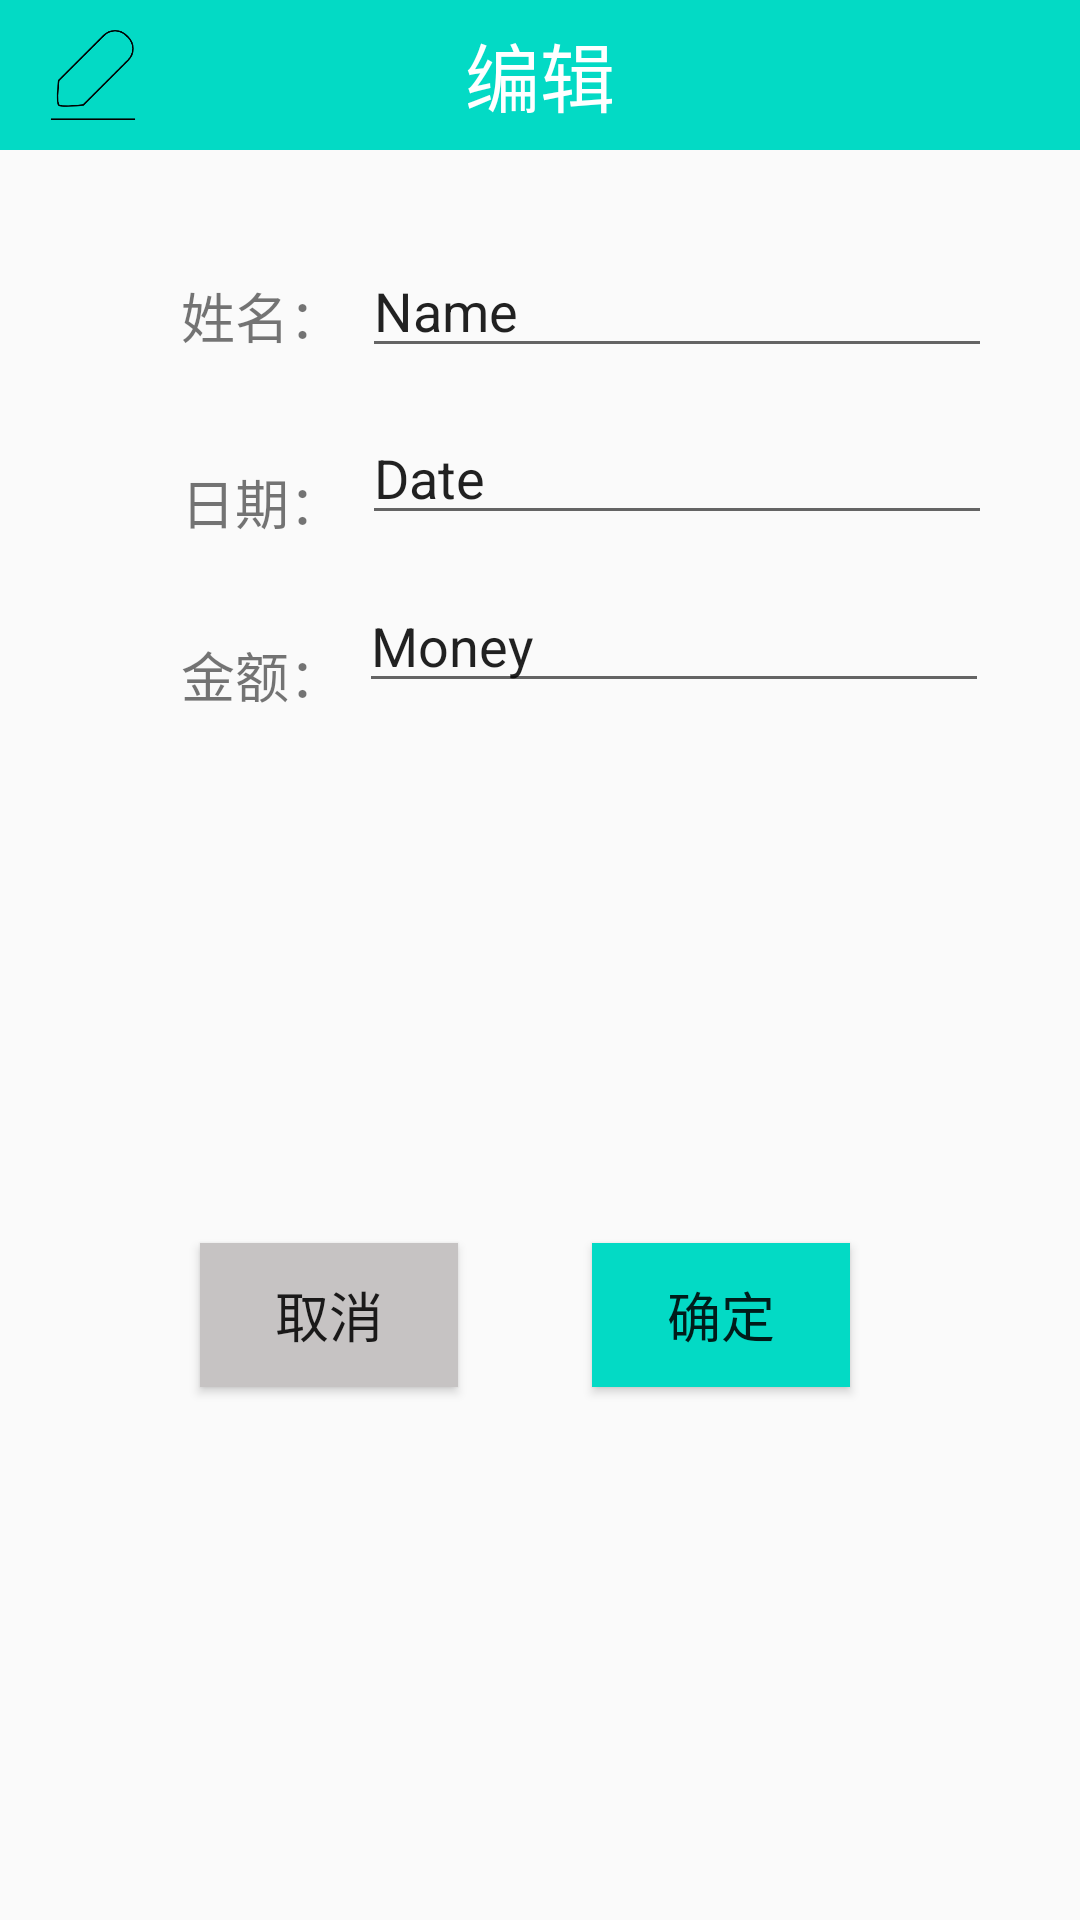

Here is an Android app screen rendered from its layout file. Give the layout XML and the strings, colors and styles it references.
<!-- AndroidManifest.xml: application theme AppTheme1 -->
<!-- res/layout/activity_sender_make_.xml -->
<?xml version="1.0" encoding="utf-8"?>
<androidx.constraintlayout.widget.ConstraintLayout xmlns:android="http://schemas.android.com/apk/res/android"
    xmlns:app="http://schemas.android.com/apk/res-auto"
    xmlns:tools="http://schemas.android.com/tools"
    android:id="@+id/sender_make"
    android:layout_width="match_parent"
    android:layout_height="match_parent"
    tools:context=".Sender_make_Activity">

    <androidx.appcompat.widget.Toolbar
        android:id="@+id/check_toolbar"
        android:layout_width="match_parent"
        android:layout_height="50dp"
        android:background="@color/colorAccent">
        <TextView
            android:id="@+id/check_toolbar_title"
            android:layout_width="wrap_content"
            android:layout_height="wrap_content"
            android:layout_gravity="center"
            android:text="编辑"
            android:textColor="#FFFFFF"
            android:textSize="25dp"
            />
        <androidx.appcompat.widget.AppCompatImageView
            android:layout_width="30dp"
            android:layout_height="30dp"
            android:background="@drawable/iconedit">
        </androidx.appcompat.widget.AppCompatImageView>
    </androidx.appcompat.widget.Toolbar>

    <TextView
        android:id="@+id/textView"
        android:layout_width="wrap_content"
        android:layout_height="wrap_content"
        android:text="@string/sender_make_name"
        android:textSize="18sp"
        app:layout_constraintBottom_toBottomOf="parent"
        app:layout_constraintEnd_toEndOf="parent"
        app:layout_constraintHorizontal_bias="0.197"
        app:layout_constraintStart_toStartOf="parent"
        app:layout_constraintTop_toTopOf="parent"
        app:layout_constraintVertical_bias="0.15" />

    <EditText
        android:id="@+id/sender_name_editView"
        android:layout_width="wrap_content"
        android:layout_height="wrap_content"
        android:ems="10"
        android:inputType="textPersonName"
        android:text="Name"
        app:layout_constraintBottom_toBottomOf="parent"
        app:layout_constraintEnd_toEndOf="parent"
        app:layout_constraintHorizontal_bias="0.181"
        app:layout_constraintStart_toEndOf="@+id/textView"
        app:layout_constraintTop_toTopOf="parent"
        app:layout_constraintVertical_bias="0.136" />

    <TextView
        android:id="@+id/textView2"
        android:layout_width="wrap_content"
        android:layout_height="wrap_content"
        android:text="@string/sender_make_time"
        android:textSize="18sp"
        app:layout_constraintBottom_toBottomOf="parent"
        app:layout_constraintEnd_toEndOf="parent"
        app:layout_constraintHorizontal_bias="0.197"
        app:layout_constraintStart_toStartOf="parent"
        app:layout_constraintTop_toBottomOf="@+id/textView"
        app:layout_constraintVertical_bias="0.072" />

    <EditText
        android:id="@+id/sender_time_editView"
        android:layout_width="wrap_content"
        android:layout_height="wrap_content"
        android:ems="10"
        android:inputType="textPersonName"
        android:text="Date"
        app:layout_constraintBottom_toBottomOf="parent"
        app:layout_constraintEnd_toEndOf="parent"
        app:layout_constraintHorizontal_bias="0.181"
        app:layout_constraintStart_toEndOf="@+id/textView2"
        app:layout_constraintTop_toBottomOf="@+id/sender_name_editView"
        app:layout_constraintVertical_bias="0.03" />

    <TextView
        android:id="@+id/textView3"
        android:layout_width="wrap_content"
        android:layout_height="wrap_content"
        android:text="@string/sender_make_money"
        android:textSize="18sp"
        app:layout_constraintBottom_toBottomOf="parent"
        app:layout_constraintEnd_toEndOf="parent"
        app:layout_constraintHorizontal_bias="0.197"
        app:layout_constraintStart_toStartOf="parent"
        app:layout_constraintTop_toBottomOf="@+id/textView2"
        app:layout_constraintVertical_bias="0.072" />

    <EditText
        android:id="@+id/sender_money_editView"
        android:layout_width="wrap_content"
        android:layout_height="wrap_content"
        android:ems="10"
        android:inputType="textPersonName"
        android:text="Money"
        app:layout_constraintBottom_toBottomOf="parent"
        app:layout_constraintEnd_toEndOf="parent"
        app:layout_constraintHorizontal_bias="0.148"
        app:layout_constraintStart_toEndOf="@+id/textView3"
        app:layout_constraintTop_toBottomOf="@+id/sender_time_editView"
        app:layout_constraintVertical_bias="0.035" />

    <Button
        android:id="@+id/button_make_ok"
        style="@style/Widget.AppCompat.Button"
        android:layout_width="86dp"
        android:layout_height="48dp"
        android:background="@color/colorAccent"
        android:text="@string/button_make_ok"
        android:textSize="18sp"
        app:layout_constraintBottom_toBottomOf="parent"
        app:layout_constraintEnd_toEndOf="parent"
        app:layout_constraintHorizontal_bias="0.72"
        app:layout_constraintStart_toStartOf="parent"
        app:layout_constraintTop_toTopOf="parent"
        app:layout_constraintVertical_bias="0.70" />

    <Button
        android:id="@+id/button_make_cancel"
        android:layout_width="86dp"
        android:layout_height="48dp"
        android:background="#C6C3C3"
        android:text="@string/button_make_cancel"
        android:textSize="18sp"
        app:layout_constraintBottom_toBottomOf="parent"
        app:layout_constraintEnd_toStartOf="@+id/button_make_ok"
        app:layout_constraintHorizontal_bias="0.60"
        app:layout_constraintStart_toStartOf="parent"
        app:layout_constraintTop_toTopOf="parent"
        app:layout_constraintVertical_bias="0.70" />
</androidx.constraintlayout.widget.ConstraintLayout>
<!-- resources referenced by this layout -->
<resources>
  <!-- drawable iconedit: png bitmap (drawable, 4831 bytes) -->
  <string name="button_make_cancel">取消</string>
  <string name="button_make_ok">确定</string>
  <string name="sender_make_money">金额：</string>
  <string name="sender_make_name">姓名：</string>
  <string name="sender_make_time">日期：</string>
  <style name="AppTheme1" parent="Theme.AppCompat.Light.NoActionBar">
      </style>
  <!-- not gathered from this repository: default colours our renderer supplied (Android Studio template values) -->
  <color name="colorAccent">#FF03DAC5</color>
</resources>
